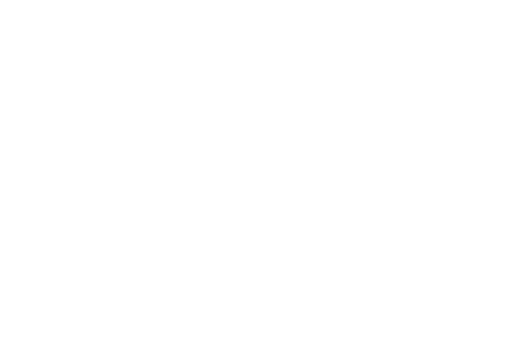
t = 0.00 s
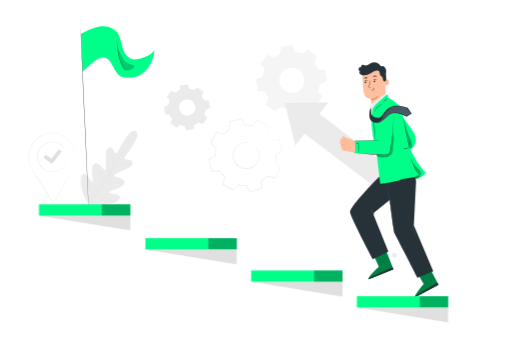
t = 1.00 s
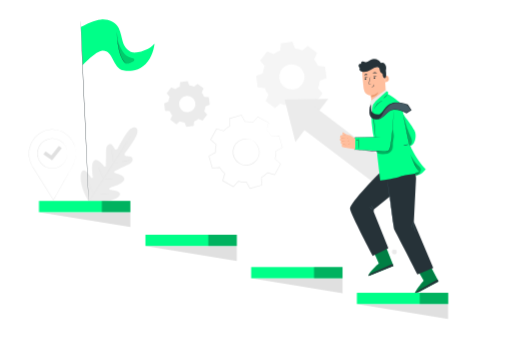
t = 2.50 s
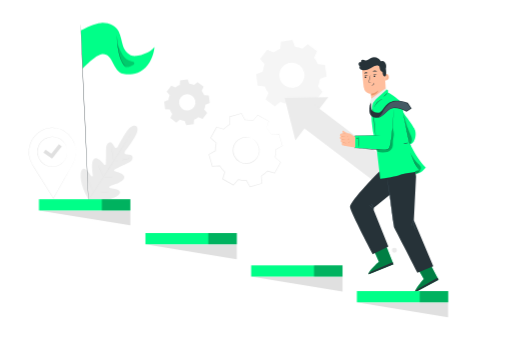
t = 3.25 s
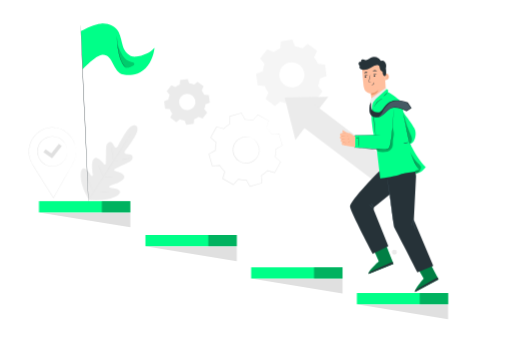
t = 4.60 s
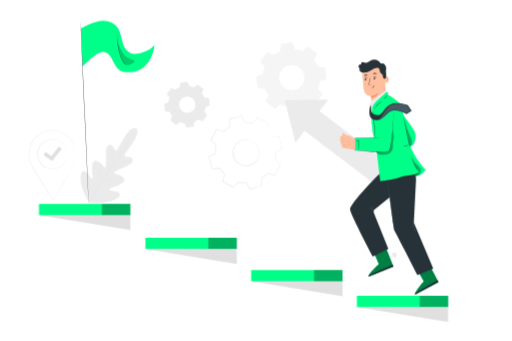
t = 5.80 s

The animated SVG that drew these frames (rendered in a browser with its animation timeline set to each time). Animation: 5 CSS @keyframes rules; one cycle of 7.00 s, repeats indefinitely.

<svg class="animated" id="freepik_stories-in-progress" xmlns="http://www.w3.org/2000/svg" viewBox="0 0 750 500" version="1.1" xmlns:xlink="http://www.w3.org/1999/xlink" xmlns:svgjs="http://svgjs.com/svgjs"><style>svg#freepik_stories-in-progress:not(.animated) .animable {opacity: 0;}svg#freepik_stories-in-progress.animated #freepik--background-complete--inject-212 {animation: 1s 1 forwards cubic-bezier(.36,-0.01,.5,1.38) lightSpeedLeft,6s Infinite  linear floating;animation-delay: 0s,1s;}svg#freepik_stories-in-progress.animated #freepik--Character--inject-212 {animation: 1s 1 forwards cubic-bezier(.36,-0.01,.5,1.38) slideRight,6s Infinite  linear floating;animation-delay: 0s,1s;}svg#freepik_stories-in-progress.animated #freepik--Flag--inject-212 {animation: 1s 1 forwards cubic-bezier(.36,-0.01,.5,1.38) lightSpeedRight,3s Infinite  linear floating;animation-delay: 0s,1s;}svg#freepik_stories-in-progress.animated #freepik--Stairs--inject-212 {animation: 0.5s 1 forwards ease-out zoomOut,6s Infinite  linear floating;animation-delay: 0s,0.5s;}            @keyframes lightSpeedLeft {              from {                transform: translate3d(-50%, 0, 0) skewX(20deg);                opacity: 0;              }              60% {                transform: skewX(-10deg);                opacity: 1;              }              80% {                transform: skewX(2deg);              }              to {                opacity: 1;                transform: translate3d(0, 0, 0);              }            }                    @keyframes floating {                0% {                    opacity: 1;                    transform: translateY(0px);                }                50% {                    transform: translateY(-10px);                }                100% {                    opacity: 1;                    transform: translateY(0px);                }            }                    @keyframes slideRight {                0% {                    opacity: 0;                    transform: translateX(30px);                }                100% {                    opacity: 1;                    transform: translateX(0);                }            }                    @keyframes lightSpeedRight {              from {                transform: translate3d(50%, 0, 0) skewX(-20deg);                opacity: 0;              }              60% {                transform: skewX(10deg);                opacity: 1;              }              80% {                transform: skewX(-2deg);              }              to {                opacity: 1;                transform: translate3d(0, 0, 0);              }            }                    @keyframes zoomOut {                0% {                    opacity: 0;                    transform: scale(1.5);                }                100% {                    opacity: 1;                    transform: scale(1);                }            }        </style><g id="freepik--background-complete--inject-212" class="animable animator-active" style="transform-origin: 310.182px 184.635px;"><path d="M199,192.3s-5.6-4.58-14.38,9-12.41,21.61-12.41,21.61-2.24,2.81-4.1.63-4.13-8.05-7.74-7.4-5.37,4.61-5.28,10.65-.23,19.3-.26,20.49-.87,2.83-2.38,1.55-9.78-12.63-14.93-8.38-2.15,21-1.86,22.89-.13,2.57-1,2.93-3.32-3.72-5.8-6.85-5.92-6.33-8.68-3.63-4.81,14.86,4.81,35.95l5.1,9.48,10.79.5c23.18-.33,33.3-7.38,34.56-11s-3.1-5.38-7-6.29-8.61-1.34-8.67-2.31.41-1.66,2.2-2.19,18.26-5,19.89-11.47-12.16-9.09-14-9.9-.67-2.29.38-2.82,12.91-6.49,18.41-9,8.37-5.66,7.37-9.33-7.23-3.08-10-3.83-1.19-4-1.19-4,5.68-6.7,14.22-20.46,1.82-16.91,1.82-16.91" style="fill: rgb(235, 235, 235); transform-origin: 159.633px 246.638px;" id="elfx0ibpgmu27" class="animable"></path><path d="M128.18,303c6.31-10.08,17.82-27.82,27.63-43.09s18.67-29.11,25-39.16l7.52-11.91,2-3.24.54-.84c.12-.19.19-.28.19-.28l-.16.3c-.13.2-.3.49-.51.85l-2,3.27c-1.73,2.84-4.27,6.93-7.43,12-6.31,10.09-15.14,23.94-24.95,39.22s-21.35,33-27.71,43" style="fill: rgb(224, 224, 224); transform-origin: 159.62px 253.8px;" id="elrm272pen6bf" class="animable"></path><path d="M163.23,224.49a3.86,3.86,0,0,1,.19.76c.11.49.24,1.2.4,2.08.31,1.76.67,4.2,1,6.91s.65,5.08.88,6.92c.11.83.21,1.53.28,2.1a4,4,0,0,1,.08.77,2.7,2.7,0,0,1-.21-.75c-.1-.49-.23-1.2-.38-2.08-.29-1.77-.63-4.22-1-6.92s-.69-5.07-.93-6.92l-.3-2.09A3,3,0,0,1,163.23,224.49Z" style="fill: rgb(224, 224, 224); transform-origin: 164.635px 234.26px;" id="elttgxzy8xwmn" class="animable"></path><path d="M167.05,244.32c0-.09,5-1.06,11.18-2.18s11.22-1.94,11.23-1.85-5,1.07-11.17,2.18S167.07,244.41,167.05,244.32Z" style="fill: rgb(224, 224, 224); transform-origin: 178.255px 242.305px;" id="el923tc9zk7kr" class="animable"></path><path d="M150.93,267.1a3.72,3.72,0,0,1,.8,0l2.14.23c1.82.19,4.32.44,7.1.62s5.29.26,7.11.3l2.16,0a2.77,2.77,0,0,1,.79.06,4.61,4.61,0,0,1-.79.07c-.51,0-1.25,0-2.16,0-1.83,0-4.35,0-7.14-.2s-5.29-.46-7.1-.71c-.9-.13-1.63-.24-2.13-.34A4.34,4.34,0,0,1,150.93,267.1Z" style="fill: rgb(224, 224, 224); transform-origin: 160.98px 267.729px;" id="elo7z9uau8qv" class="animable"></path><path d="M143.53,249.92a3.85,3.85,0,0,1,.35.65l.87,1.8c.71,1.52,1.68,3.64,2.73,6s2,4.49,2.64,6l.76,1.84a2.85,2.85,0,0,1,.24.7,3,3,0,0,1-.36-.65l-.86-1.8c-.71-1.52-1.68-3.64-2.73-6s-2-4.48-2.64-6c-.3-.72-.56-1.34-.76-1.84A2.85,2.85,0,0,1,143.53,249.92Z" style="fill: rgb(224, 224, 224); transform-origin: 147.325px 258.415px;" id="elqot6ia70l2" class="animable"></path><path d="M126.74,268.23a4.93,4.93,0,0,1,.45.82l1.12,2.31c.92,1.95,2.18,4.65,3.56,7.65s2.59,5.72,3.47,7.7c.41.94.75,1.73,1,2.35a4.81,4.81,0,0,1,.34.88,5,5,0,0,1-.45-.83l-1.12-2.3c-.92-2-2.18-4.66-3.56-7.66s-2.6-5.72-3.47-7.7l-1-2.34A5.54,5.54,0,0,1,126.74,268.23Z" style="fill: rgb(224, 224, 224); transform-origin: 131.71px 279.085px;" id="el5lq641kckcb" class="animable"></path><path d="M136.59,289.35a6.44,6.44,0,0,1,1,0l2.73.19c2.31.16,5.5.36,9,.49s6.72.17,9,.18l2.74,0a5.74,5.74,0,0,1,1,0,7,7,0,0,1-1,.09c-.64,0-1.58.07-2.74.09-2.31,0-5.51,0-9-.08s-6.72-.38-9-.59l-2.72-.3A6.34,6.34,0,0,1,136.59,289.35Z" style="fill: rgb(224, 224, 224); transform-origin: 149.325px 289.86px;" id="el1yuh2rul6az" class="animable"></path><path d="M110.91,230.44a28.48,28.48,0,0,1-.28,4.93,35.66,35.66,0,0,1-4.49,13.23l-.1-.18h.21l-.1.18-28,49.67-.17.31-.2-.3-29.6-47.23-1.46-2.33-.23-.36h.43l-.2.36a36.17,36.17,0,0,1-4.46-12.48,33.8,33.8,0,0,1-.45-6.49l.18-3.21c.16-1.06.32-2.11.47-3.16a36.47,36.47,0,0,1,12.09-20.67A35.14,35.14,0,0,1,64.28,197l1.29-.48.64-.24.66-.18,2.61-.68a37.72,37.72,0,0,1,5.22-.63,35.6,35.6,0,0,1,5.07.09c.83.07,1.64.25,2.45.36l1.2.2c.39.08.78.2,1.17.3l2.29.62,2.17.83c.36.14.72.26,1.07.41l1,.51,2,1a35.92,35.92,0,0,1,11.5,10.62,36.55,36.55,0,0,1,5,10.72,31.9,31.9,0,0,1,.88,4.24,22.42,22.42,0,0,1,.34,3.15c0,.84,0,1.49.07,1.95s0,.66,0,.66,0-.23,0-.66-.06-1.1-.11-1.94a24.87,24.87,0,0,0-.38-3.14,33.61,33.61,0,0,0-.92-4.21,36.78,36.78,0,0,0-5-10.62A35.81,35.81,0,0,0,93,199.39l-2-1-1-.49c-.34-.16-.7-.27-1.06-.41l-2.15-.82-2.27-.6c-.38-.1-.76-.22-1.15-.3l-1.19-.19c-.8-.11-1.6-.28-2.42-.35a35,35,0,0,0-5-.07,36.88,36.88,0,0,0-5.16.63l-2.58.68-.65.18-.63.23-1.27.48A34.65,34.65,0,0,0,54.82,203,36,36,0,0,0,42.9,223.47c-.15,1-.31,2.07-.46,3.11s-.12,2.11-.17,3.18a33.83,33.83,0,0,0,.44,6.41,35.88,35.88,0,0,0,4.4,12.31l.21.36h-.41l.2-.36c.46.74,1,1.53,1.45,2.33l29.58,47.26h-.37c11.78-20.72,21.61-38,28.17-49.58l.11.18h-.22l.1-.18a36.31,36.31,0,0,0,4.58-13.13c.23-1.59.29-2.83.35-3.65,0-.41,0-.72,0-.94S110.91,230.44,110.91,230.44Z" style="fill: rgb(224, 224, 224); transform-origin: 76.3693px 246.66px;" id="elsrb8bpcpfd" class="animable"></path><path d="M98.35,230a2,2,0,0,1,0-.35c0-.26,0-.6-.08-1,0-.23,0-.48,0-.76s-.09-.59-.14-.92a17,17,0,0,0-.46-2.25,21.06,21.06,0,0,0-2.42-5.79,21.68,21.68,0,0,0-26-9.31,22.64,22.64,0,0,0-2.83,1.23,23.44,23.44,0,0,0-2.66,1.7,25.42,25.42,0,0,0-2.46,2.09,24.41,24.41,0,0,0-2.13,2.5,21.28,21.28,0,0,0-3.11,6,21.51,21.51,0,0,0,0,13.67,20.62,20.62,0,0,0,3.08,6,24.47,24.47,0,0,0,2.11,2.52,26.69,26.69,0,0,0,2.45,2.1,23.53,23.53,0,0,0,2.66,1.71A22,22,0,0,0,69,250.32a21.75,21.75,0,0,0,26.08-9.18,20.47,20.47,0,0,0,2.45-5.78,15.67,15.67,0,0,0,.47-2.25c0-.33.11-.63.15-.91l0-.77c0-.43.06-.78.08-1a2,2,0,0,1,0-.36,1.63,1.63,0,0,1,0,.36c0,.26,0,.6,0,1l0,.77c0,.28-.08.59-.12.92a17.16,17.16,0,0,1-.43,2.28,20.77,20.77,0,0,1-2.4,5.87,22,22,0,0,1-26.46,9.45,20.5,20.5,0,0,1-5.59-3,24.07,24.07,0,0,1-2.51-2.14A24.46,24.46,0,0,1,58.62,243a21.42,21.42,0,0,1-3.16-6.1,23.93,23.93,0,0,1-1.12-7,23.63,23.63,0,0,1,1.16-7,21.36,21.36,0,0,1,3.18-6.08,25.59,25.59,0,0,1,2.18-2.56,26.43,26.43,0,0,1,2.52-2.12,24.44,24.44,0,0,1,2.72-1.73A22.92,22.92,0,0,1,69,209.21a22,22,0,0,1,26.41,9.58,21.17,21.17,0,0,1,2.37,5.89,15.3,15.3,0,0,1,.41,2.27c0,.34.1.64.12.93s0,.53,0,.76q0,.66,0,1.05A1.88,1.88,0,0,1,98.35,230Z" style="fill: rgb(224, 224, 224); transform-origin: 76.345px 229.984px;" id="elbzkrric0737" class="animable"></path><polygon points="76.03 240.23 63.3 231.36 66.4 226.92 74.93 232.87 85.97 218.84 90.22 222.19 76.03 240.23" style="fill: rgb(224, 224, 224); transform-origin: 76.76px 229.535px;" id="el0jiy9gt4ghjh" class="animable"></polygon><path d="M432.08,75.87a42.17,42.17,0,0,1,10.83,2.85l7.95-6.66,13.66,10.4-4.3,9.44a42.51,42.51,0,0,1,5.64,9.67l10.33.91,2.31,17-9.72,3.63A41.72,41.72,0,0,1,465.92,134l6.67,8-10.4,13.67-9.44-4.31a42.15,42.15,0,0,1-9.67,5.64l-.91,10.33-17,2.31-3.63-9.72A42.1,42.1,0,0,1,410.7,157l-8,6.66-13.66-10.4,4.31-9.44a41.94,41.94,0,0,1-5.64-9.67l-10.33-.91-2.31-17,9.71-3.64a42.22,42.22,0,0,1,2.86-10.82L381,93.79l10.39-13.67,9.45,4.31a42.3,42.3,0,0,1,9.67-5.64l.91-10.33,17-2.31,3.63,9.72ZM427,99.33a18.42,18.42,0,1,0,18.5,14.09A18.43,18.43,0,0,0,427,99.33Z" style="fill: rgb(245, 245, 245); fill-rule: evenodd; transform-origin: 426.785px 117.895px;" id="eli3gt19dem7" class="animable"></path><path d="M277.15,130.26a27.33,27.33,0,0,1,7,1.86l5.16-4.33,8.87,6.75-2.79,6.13a27.46,27.46,0,0,1,3.66,6.28l6.71.59,1.49,11-6.3,2.36a27.52,27.52,0,0,1-1.86,7l4.33,5.16L296.69,182l-6.13-2.79a27.21,27.21,0,0,1-6.28,3.65l-.59,6.71-11,1.5-2.36-6.31a27.1,27.1,0,0,1-7-1.85l-5.16,4.33-8.87-6.75,2.8-6.13a27.1,27.1,0,0,1-3.66-6.28l-6.71-.59-1.5-11.05,6.31-2.35a27.28,27.28,0,0,1,1.85-7L244,141.9l6.75-8.87,6.13,2.79a27.54,27.54,0,0,1,6.27-3.66l.59-6.71L274.79,124l2.36,6.3Zm-3.32,15.23a12,12,0,1,0,12,9.15A12,12,0,0,0,273.83,145.49Z" style="fill: rgb(235, 235, 235); fill-rule: evenodd; transform-origin: 273.74px 157.535px;" id="eld163ruajnzp" class="animable"></path><path d="M369.82,211a14.57,14.57,0,0,1,4,2.64A19.26,19.26,0,0,1,380,225a19.52,19.52,0,0,1-.68,9.06,19.84,19.84,0,0,1-5.71,8.74,18.46,18.46,0,0,1-4.77,3.12,18.65,18.65,0,0,1-5.71,1.67,19.7,19.7,0,0,1-20.59-11.29,18.49,18.49,0,0,1-1.67-5.71,18.81,18.81,0,0,1,.07-5.71,19.91,19.91,0,0,1,4.3-9.51,19.48,19.48,0,0,1,7.28-5.44,19.26,19.26,0,0,1,12.93-.9,14.69,14.69,0,0,1,4.37,2c-.06.12-1.53-.79-4.48-1.53a19.26,19.26,0,0,0-12.5,1.19A18.72,18.72,0,0,0,346,216a19,19,0,0,0-4,9.08,18.85,18.85,0,0,0,1.57,10.8A18.71,18.71,0,0,0,363,246.53a17.59,17.59,0,0,0,5.41-1.56,17.26,17.26,0,0,0,4.54-2.93,18.89,18.89,0,0,0,6.3-16.91A19.31,19.31,0,0,0,373.52,214C371.31,211.86,369.74,211.11,369.82,211Z" style="fill: rgb(235, 235, 235); transform-origin: 360.467px 228.044px;" id="elwlms6g9qw6k" class="animable"></path><path d="M390.44,195.42a5.84,5.84,0,0,1,.15-.66c.13-.49.3-1.15.52-2l2.16-7.85.08.2-15.84-8.57.34-.06-7.17,8.18-.13.15-.19-.05a44.39,44.39,0,0,0-11.59-1.23h-.22l-.11-.19c-1.65-3-3.44-6.17-5.31-9.51l.46.19-17.28,5.08.31-.45c.22,3.37.45,7.07.69,10.87l0,.28-.24.14a43.57,43.57,0,0,0-9,7.28l-.2.21-.28-.08-10.47-3,.57-.23L309,210l-.11-.64,8.15,7.21.24.21-.07.31A43.4,43.4,0,0,0,316,228.57v.32l-.29.16-9.52,5.29.26-.63L311.49,251l-.56-.39,10.86-.67.34,0,.17.29a43.68,43.68,0,0,0,7.25,9h0c.07.25-.14-.55.16.56h0v.06l0,.08,0,.17-.1.33-.19.65-.37,1.32-.76,2.62c-.5,1.75-1,3.49-1.49,5.22l-.27-.64,15.79,8.67-.67.11,7.21-8.14L349,270l.32.08a43.91,43.91,0,0,0,11.53,1.27h.33l.15.28q2.69,4.83,5.28,9.53l-.61-.25,17.29-5-.36.52c-.22-3.68-.44-7.31-.65-10.86l0-.31.26-.15a43.66,43.66,0,0,0,9.07-7.25l.2-.21.28.08,10.45,3-.53.22,8.7-15.77.09.52-8.13-7.23-.18-.16.05-.23a43.57,43.57,0,0,0,1.3-11.57v-.22l.19-.11,9.53-5.25-.15.38c-1.92-6.71-3.56-12.42-5-17.31l.26.17-10.87.6h-.11l-.06-.09a44.63,44.63,0,0,0-5.22-7.11l-1.48-1.6a5.22,5.22,0,0,1-.49-.54,5,5,0,0,1,.55.47c.36.33.89.83,1.56,1.54a42.72,42.72,0,0,1,5.39,7.06l-.16-.09,10.86-.73.19,0,.06.2c1.45,4.88,3.14,10.58,5.12,17.27l.07.25-.23.12-9.5,5.32.19-.33a44.55,44.55,0,0,1-1.25,11.78l-.13-.4,8.17,7.2.26.22-.17.3-8.63,15.81-.18.32-.35-.1-10.47-3,.48-.13a44.41,44.41,0,0,1-9.25,7.44l.24-.45q.33,5.33.68,10.86l0,.41-.39.11-17.28,5.06-.41.12-.2-.37-5.29-9.52.48.28a44.82,44.82,0,0,1-11.82-1.28l.54-.17-7.21,8.15-.29.33-.38-.21-15.8-8.66-.39-.21.13-.43q.74-2.59,1.49-5.21l.75-2.63.38-1.31.19-.66.09-.33.05-.16,0-.09v-.06h0c.3,1.11.08.31.15.55h0a44.69,44.69,0,0,1-7.43-9.27l.51.27-10.87.66-.44,0-.12-.42-5-17.29-.12-.42.38-.21,9.52-5.27-.27.48a44.53,44.53,0,0,1,1.29-11.81l.17.52c-2.83-2.51-5.61-5-8.15-7.22l-.3-.28.19-.36,8.69-15.78.19-.35.38.11,10.45,3-.48.13a45.29,45.29,0,0,1,9.27-7.41l-.22.42c-.22-3.79-.44-7.5-.64-10.86l0-.35.34-.1,17.3-5,.3-.09.15.28c1.85,3.34,3.62,6.56,5.26,9.53l-.33-.18a44.21,44.21,0,0,1,11.76,1.32l-.32.1,7.24-8.12.15-.17.2.11,15.74,8.75.13.07,0,.14c-1,3.35-1.78,5.94-2.32,7.73l-.61,2A4.05,4.05,0,0,1,390.44,195.42Z" style="fill: rgb(235, 235, 235); transform-origin: 359.67px 227.615px;" id="el5txlza5caf6" class="animable"></path><polygon points="432.78 213.5 417.09 151.1 480.94 150.04 432.78 213.5" style="fill: rgb(235, 235, 235); transform-origin: 449.015px 181.77px;" id="el762b7t5bx8v" class="animable"></polygon><g id="el0fauzhyvpqkj"><rect x="491.02" y="147.6" width="36.28" height="146.72" style="fill: rgb(235, 235, 235); transform-origin: 509.16px 220.96px; transform: rotate(-52.81deg);" class="animable"></rect></g></g><g id="freepik--Character--inject-212" class="animable" style="transform-origin: 570.215px 263.683px;"><path d="M547,373l8.11,18.39s-16,14.42-14.8,18l36.22-14.45-11.46-29.17Z" style="fill: rgb(0, 255, 136); transform-origin: 558.388px 387.58px;" id="elb6omihhjxbm" class="animable"></path><g id="elez38u0m8ydo"><path d="M547,373l8.11,18.39s-16,14.42-14.8,18l36.22-14.45-11.46-29.17Z" style="opacity: 0.5; transform-origin: 558.388px 387.58px;" class="animable"></path></g><path d="M576.53,394.93,575.26,392,541,407s-1.33,1.34-.7,2.41Z" style="fill: rgb(38, 50, 56); transform-origin: 558.33px 400.705px;" id="el2htjqftrnks" class="animable"></path><path d="M610.78,399.07l10.16,17.35S606.72,432.56,608.28,436l34.34-18.48L627.91,389.8Z" style="fill: rgb(0, 255, 136); transform-origin: 625.39px 412.9px;" id="el0w1mow8zs85" class="animable"></path><g id="eloih8u5g6qi"><path d="M610.78,399.07l10.16,17.35S606.72,432.56,608.28,436l34.34-18.48L627.91,389.8Z" style="opacity: 0.5; transform-origin: 625.39px 412.9px;" class="animable"></path></g><path d="M642.62,417.47,641,414.74,608.7,433.48s-1.17,1.49-.42,2.47Z" style="fill: rgb(38, 50, 56); transform-origin: 625.325px 425.345px;" id="el7nurqy2tpsj" class="animable"></path><path d="M566.48,155.77l-22.26,1.74-.74-12.46s-9-.13-10.32-8.9S530.5,107,530.5,107h0a30.83,30.83,0,0,1,31.22-.45l1.44.82Z" style="fill: rgb(255, 190, 157); transform-origin: 548.49px 130.019px;" id="elp5ws88kswv" class="animable"></path><path d="M543.45,144.92a20.65,20.65,0,0,0,11-4.86s-1.94,6.9-10.82,7.34Z" style="fill: rgb(235, 153, 110); transform-origin: 548.95px 143.73px;" id="el8v46lvm62c" class="animable"></path><path d="M563.36,116.61c.14-.09,5.79-2.64,6.44,3.4s-5.54,5.44-5.57,5.27S563.36,116.61,563.36,116.61Z" style="fill: rgb(255, 190, 157); transform-origin: 566.604px 120.69px;" id="el44p8o933dwc" class="animable"></path><path d="M565.83,122.79s.11.06.3.13a1.05,1.05,0,0,0,.78-.07,2.62,2.62,0,0,0,1-2.47,3.43,3.43,0,0,0-.45-1.47,1.23,1.23,0,0,0-.88-.72.54.54,0,0,0-.59.36c-.06.17,0,.29,0,.3s-.14-.08-.12-.34a.66.66,0,0,1,.2-.4.75.75,0,0,1,.56-.22,1.5,1.5,0,0,1,1.2.82,3.59,3.59,0,0,1,.55,1.64,2.75,2.75,0,0,1-1.26,2.77,1.11,1.11,0,0,1-1-.05C565.85,122.94,565.81,122.81,565.83,122.79Z" style="fill: rgb(235, 153, 110); transform-origin: 567.12px 120.552px;" id="elio6qhgp4o6" class="animable"></path><path d="M534.29,120.8a1.27,1.27,0,0,0,1.39,1.09,1.2,1.2,0,0,0,1.13-1.31,1.26,1.26,0,0,0-1.38-1.1A1.22,1.22,0,0,0,534.29,120.8Z" style="fill: rgb(38, 50, 56); transform-origin: 535.55px 120.685px;" id="elwofhb618ppf" class="animable"></path><path d="M533.9,119.12c.18.14,1-.7,2.38-.88s2.44.35,2.56.16-.14-.36-.61-.61a3.53,3.53,0,0,0-2.08-.33,3.38,3.38,0,0,0-1.87.9C533.91,118.74,533.82,119.06,533.9,119.12Z" style="fill: rgb(38, 50, 56); transform-origin: 536.371px 118.279px;" id="elujfq7x2j3y" class="animable"></path><path d="M547.42,119.28a1.27,1.27,0,0,0,1.39,1.09,1.21,1.21,0,0,0,1.13-1.31,1.27,1.27,0,0,0-1.38-1.1A1.22,1.22,0,0,0,547.42,119.28Z" style="fill: rgb(38, 50, 56); transform-origin: 548.68px 119.166px;" id="elms8xp0ytlzg" class="animable"></path><path d="M547.21,117.5c.18.15,1-.69,2.38-.88s2.43.35,2.56.17-.14-.36-.62-.61a3.42,3.42,0,0,0-2.07-.34,3.35,3.35,0,0,0-1.87.91C547.22,117.13,547.12,117.44,547.21,117.5Z" style="fill: rgb(38, 50, 56); transform-origin: 549.681px 116.66px;" id="elhb0ioeqfw0v" class="animable"></path><path d="M543.72,128.2a9.7,9.7,0,0,0-2.25-.08c-.35,0-.69,0-.78-.24a1.74,1.74,0,0,1,.09-1c.2-.88.42-1.81.65-2.77a45.26,45.26,0,0,0,1.32-7.19,45.73,45.73,0,0,0-1.9,7.06l-.6,2.78a2,2,0,0,0,0,1.38.86.86,0,0,0,.64.42,1.93,1.93,0,0,0,.59,0A8.93,8.93,0,0,0,543.72,128.2Z" style="fill: rgb(38, 50, 56); transform-origin: 541.924px 122.751px;" id="el22ofj0yua1m" class="animable"></path><path d="M547.82,128.58c-.22,0,0,1.48-1.13,2.7s-2.69,1.27-2.67,1.48.39.24,1.05.16a3.68,3.68,0,0,0,2.24-1.15,3.18,3.18,0,0,0,.85-2.25C548.13,128.9,547.92,128.56,547.82,128.58Z" style="fill: rgb(38, 50, 56); transform-origin: 546.09px 130.77px;" id="eluem9kjrdmue" class="animable"></path><path d="M546.11,112.26c.19.35,1.51,0,3.12,0s3,.22,3.12-.14c.07-.17-.2-.49-.77-.77a5.17,5.17,0,0,0-2.39-.48,5.31,5.31,0,0,0-2.36.62C546.29,111.77,546,112.1,546.11,112.26Z" style="fill: rgb(38, 50, 56); transform-origin: 549.224px 111.641px;" id="el7y1sihcob2d" class="animable"></path><path d="M533.85,115.14c.28.27,1.17-.17,2.28-.35s2.1-.08,2.27-.43c.07-.17-.12-.46-.57-.69a3.23,3.23,0,0,0-1.93-.24,3.14,3.14,0,0,0-1.74.87C533.81,114.67,533.72,115,533.85,115.14Z" style="fill: rgb(38, 50, 56); transform-origin: 536.104px 114.301px;" id="elwoyum4du0e" class="animable"></path><path d="M525.44,102.05a3.32,3.32,0,0,1,.79-3.07,2.33,2.33,0,0,1,3-.19,2.72,2.72,0,0,1,1.85-3.58c1.42-.29,2.8.62,4.24.8a6.56,6.56,0,0,0,4-1.05c1.23-.7,2.34-1.6,3.59-2.26a11.34,11.34,0,0,1,15.29,4.57,5,5,0,0,1,5.57,1.26,8.27,8.27,0,0,1,2.07,5.59,18.75,18.75,0,0,1-.45,4.08c0,.11,0,.22.05.34.59,4.84.84,10.59-1.21,10.91-3.59.56-3.68-6.33-3.68-6.33-4.65-1.08-3.94-7.92-5.18-8.76s-3.88-2.85-12.44,3.16a18.07,18.07,0,0,1-10.78,2.73l-.24,0h-.06l-.08,0a8.42,8.42,0,0,1-2.5-.67,4.74,4.74,0,0,1-2.26-1.9,2.59,2.59,0,0,1,.12-2.82A5.71,5.71,0,0,1,525.44,102.05Z" style="fill: rgb(38, 50, 56); transform-origin: 545.6px 105.424px;" id="eljzy98x1q8kg" class="animable"></path><polygon points="543.45 152.68 544.44 187.56 566.14 140.85 565.6 136.52 543.45 152.68" style="fill: rgb(235, 235, 235); transform-origin: 554.795px 162.04px;" id="el3np7luwxsab" class="animable"></polygon><path d="M557.84,256.93c-.79.26-46,45.95-45,54.16s33.17,69,33.17,69l23-11.31-21.53-53.28.28-3.31,26.31-21.55L572.66,256Z" style="fill: rgb(38, 50, 56); transform-origin: 543.447px 318.045px;" id="elans15l3acll" class="animable"></path><path d="M567.58,265.94c.53.79,8.35,72.57,10.45,76.28s33.52,65,33.52,65l23.33-9.4L606.4,330.47l3.24-63.74-1.75-18L572.66,256Z" style="fill: rgb(38, 50, 56); transform-origin: 601.23px 327.975px;" id="elo3318jr3nvr" class="animable"></path><path d="M577.62,341a3.5,3.5,0,0,1-.15-.72c-.09-.52-.2-1.21-.34-2.07-.28-1.86-.68-4.45-1.16-7.63-.93-6.51-2.21-15.4-3.63-25.22s-2.58-18.74-3.48-25.24c-.41-3.2-.75-5.8-1-7.66l-.24-2.09a3.61,3.61,0,0,1,0-.73s.06.25.15.72.2,1.21.34,2.07l1.15,7.64c.94,6.5,2.22,15.39,3.63,25.22s2.59,18.73,3.48,25.24c.42,3.19.76,5.79,1,7.65.1.87.19,1.57.25,2.09A3.65,3.65,0,0,1,577.62,341Z" style="fill: rgb(69, 90, 100); transform-origin: 572.62px 305.32px;" id="elpye7asl3hoj" class="animable"></path><path d="M605.81,328.41a35.3,35.3,0,0,1-1.36,5.69,34.31,34.31,0,0,1-1.84,5.55A35,35,0,0,1,604,334,33.19,33.19,0,0,1,605.81,328.41Z" style="fill: rgb(69, 90, 100); transform-origin: 604.21px 334.03px;" id="elzulcojspr88" class="animable"></path><path d="M609.34,344.67a6.56,6.56,0,0,1-1.28-1.77,17.53,17.53,0,0,1-2.17-10.2,6.43,6.43,0,0,1,.44-2.13,22.8,22.8,0,0,0,3,14.1Z" style="fill: rgb(69, 90, 100); transform-origin: 607.578px 337.62px;" id="elpxjmsdm6snf" class="animable"></path><path d="M540,307.75a12.26,12.26,0,0,1,6.45,5.88c-.12.08-1.24-1.55-3-3.16S539.89,307.88,540,307.75Z" style="fill: rgb(69, 90, 100); transform-origin: 543.223px 310.691px;" id="elt7pwu3a4azp" class="animable"></path><path d="M543.5,305.63a6.94,6.94,0,0,1,2.22,2.52,7,7,0,0,1,1.27,3.12,30,30,0,0,1-1.69-2.86A30,30,0,0,1,543.5,305.63Z" style="fill: rgb(69, 90, 100); transform-origin: 545.245px 308.45px;" id="el1wb2qr1bc0n" class="animable"></path><path d="M546.62,200.91l5.77,28.66,4.7,40s19.38-2.71,27.64-5.32c9.58-3,30.42-5.62,30.42-5.62l-3.52,3.48c7.46-2.09,12.21-9.2,12.21-9.2C611,241,600,216.44,600,216.44l-9.77-48.52s-1.48-6.84-2.38-9.89-15.73-12.86-17.79-14.1l-1.29-.61-.41-3.89-1.53-.92L550.79,153.1A17.35,17.35,0,0,0,545.2,164a125,125,0,0,0-.7,18.25C544.69,188,546.62,200.91,546.62,200.91Z" style="fill: rgb(0, 255, 136); transform-origin: 584.132px 204.04px;" id="el46uvabu9fkk" class="animable"></path><path d="M557.64,151.28s-8.48,4.55-9.95,8.41,2.9,46.18,2.9,46.18l-30.47.58L520,224.6s48.39,3.83,50.28,1.21c2.54-3.54,5.5-36.61,5.5-36.61l1.1-23.8S574.11,147.26,557.64,151.28Z" style="fill: rgb(0, 255, 136); transform-origin: 548.44px 188.713px;" id="elxu08db7b4l" class="animable"></path><g id="el29klfmmfbin"><g style="opacity: 0.3; transform-origin: 564.476px 212.913px;" class="animable"><path d="M552.39,229.57a29.26,29.26,0,0,0,12.2,1.13c4.29-.39,8.66-2.74,10.28-6.74,1.24-3.05.72-6.5.91-9.79.17-2.87.87-5.67,1.31-8.5s-1-8-2-10.75c0,0-1.08,19.64-4.16,27.89a6.62,6.62,0,0,1-1.88,3c-1.09.88-2.59,1-4,1.1-3.89.41-13.27-.27-13.27-.27" id="elg7v0k8yzy7f" class="animable" style="transform-origin: 564.476px 212.913px;"></path></g></g><path d="M576.86,168a2.5,2.5,0,0,1,0,.44c0,.3,0,.72-.05,1.26,0,1.14-.13,2.77-.23,4.86s-.25,4.7-.41,7.69-.28,6.42-.65,10.18-.72,7.88-1.19,12.3-1,9.14-1.85,14.07a29.8,29.8,0,0,1-.84,3.73,7.32,7.32,0,0,1-2.2,3.3,5.57,5.57,0,0,1-3.79,1.35c-1.34,0-2.69,0-4,0-5.44-.14-11.06-.41-16.82-.73-8.65-.47-17-1-24.77-1.56l-.22,0v-.22c0-6.45.07-12.52.11-18.13v-.21h.21l29.41-.63,8.22-.14,2.17,0c.49,0,.74,0,.74,0s-.25,0-.74.05l-2.16.09-8.23.26-29.4.81.21-.21c0,5.6,0,11.67-.06,18.12l-.23-.24c7.79.53,16.13,1.07,24.77,1.54,5.75.31,11.37.6,16.8.74,1.36,0,2.7.05,4,0a5.06,5.06,0,0,0,3.5-1.23,6.79,6.79,0,0,0,2.05-3.08,30.29,30.29,0,0,0,.83-3.66c.85-4.91,1.39-9.63,1.9-14s.9-8.52,1.25-12.28.52-7.18.72-10.17.36-5.56.49-7.68.25-3.72.33-4.85c0-.54.07-1,.1-1.27A2.14,2.14,0,0,1,576.86,168Z" style="fill: rgb(38, 50, 56); transform-origin: 548.355px 197.591px;" id="el8g4ff3z2tnr" class="animable"></path><path d="M526,224.33a77.67,77.67,0,0,1-.21-8.8,77.84,77.84,0,0,1,.3-8.8,77.67,77.67,0,0,1,.21,8.8A77.84,77.84,0,0,1,526,224.33Z" style="fill: rgb(38, 50, 56); transform-origin: 526.045px 215.53px;" id="elh504c0vbb5" class="animable"></path><path d="M522.78,209.49c-.06,0,.24-.38.82-.18a.93.93,0,0,1,.62.8,1.07,1.07,0,0,1-1.84.86,1,1,0,0,1-.3-.95c.14-.58.54-.7.55-.64s-.19.27-.2.68a.73.73,0,0,0,.25.57.7.7,0,0,0,.71.11.68.68,0,0,0,.37-.6.6.6,0,0,0-.31-.51C523.1,209.42,522.81,209.55,522.78,209.49Z" style="fill: rgb(38, 50, 56); transform-origin: 523.142px 210.278px;" id="el1z6lwrwhf0z" class="animable"></path><path d="M590.38,172.08s15.86,20.73,17.79,26.37.44,13.76-2.79,17.64-5.83,2.3-5.83,2.3Z" style="fill: rgb(0, 255, 136); transform-origin: 599.705px 195.394px;" id="ely113kee1crc" class="animable"></path><path d="M599,216.73a17.46,17.46,0,0,1-4,.93,16.56,16.56,0,0,1-4.06.44,17.28,17.28,0,0,1,4-.93A16.56,16.56,0,0,1,599,216.73Z" style="fill: rgb(38, 50, 56); transform-origin: 594.97px 217.415px;" id="elnt5fe0j5c7" class="animable"></path><path d="M602,232a5.93,5.93,0,0,1,.43,1.09c.24.72.6,1.74,1.07,3a90,90,0,0,0,4.26,9.61,102.56,102.56,0,0,0,5.32,9.06c.74,1.13,1.35,2,1.78,2.65a5.1,5.1,0,0,1,.62,1,5.24,5.24,0,0,1-.78-.88c-.47-.59-1.13-1.46-1.91-2.57a78.07,78.07,0,0,1-5.48-9,70.15,70.15,0,0,1-4.14-9.72c-.43-1.28-.75-2.33-.93-3.06A4.56,4.56,0,0,1,602,232Z" style="fill: rgb(38, 50, 56); transform-origin: 608.74px 245.205px;" id="el37g57rczadf" class="animable"></path><g id="el1ma14m8s2nf"><g style="opacity: 0.3; transform-origin: 610.025px 245.56px;" class="animable"><path d="M603.1,234.46c2.52,4.48,5.1,9,8.92,12.47a22.84,22.84,0,0,1,3.9,3.77c1,1.49,1.47,3.57.49,5.1a1.58,1.58,0,0,1-1.58.85,2,2,0,0,1-1-.84,61.74,61.74,0,0,1-10.53-20.66" id="el0wn850zg8v4" class="animable" style="transform-origin: 610.025px 245.56px;"></path></g></g><g id="el004el8cwmrvbf"><g style="opacity: 0.3; transform-origin: 597.7px 196.78px;" class="animable"><path d="M601,218.31c2.17-1.56,2.93-4.52,2.61-7.18s-1.54-5.1-2.63-7.53A123.35,123.35,0,0,1,593.27,181l-1.55-5.75,7.84,41Z" id="el42grppeh5uj" class="animable" style="transform-origin: 597.7px 196.78px;"></path></g></g><path d="M561.77,149.44a32.6,32.6,0,0,1,3-2.95,34.47,34.47,0,0,1,3-3,12.16,12.16,0,0,1-2.6,3.31A11.69,11.69,0,0,1,561.77,149.44Z" style="fill: rgb(38, 50, 56); transform-origin: 564.77px 146.465px;" id="el9usdh3n5ntr" class="animable"></path><path d="M560.17,153c0,.09-.92.37-2.32,1.06a18.4,18.4,0,0,0-8.41,8.52c-.68,1.41-1,2.35-1,2.33a2.06,2.06,0,0,1,.11-.69,12.38,12.38,0,0,1,.6-1.79,16.58,16.58,0,0,1,8.59-8.69,12.06,12.06,0,0,1,1.78-.62A2,2,0,0,1,560.17,153Z" style="fill: rgb(38, 50, 56); transform-origin: 554.305px 158.955px;" id="eli4pxo4ryh7k" class="animable"></path><path d="M602.74,222.44a1.76,1.76,0,0,1-.25-.4l-.63-1.19c-.57-1.11-1.34-2.62-2.29-4.46v0c-1-4.54-2.39-11.16-3.92-18.53C594.23,190.87,593,184.58,592,180l-1-5.43c-.1-.59-.19-1.08-.26-1.48a1.83,1.83,0,0,1-.05-.52,2.52,2.52,0,0,1,.15.5c.09.39.21.88.35,1.47.3,1.34.71,3.16,1.2,5.39,1,4.62,2.3,10.9,3.76,17.83,1.53,7.37,2.87,14,3.76,18.57v0c.89,1.87,1.61,3.4,2.14,4.53l.56,1.23A1.89,1.89,0,0,1,602.74,222.44Z" style="fill: rgb(38, 50, 56); transform-origin: 596.714px 197.505px;" id="el32mbv0t1smn" class="animable"></path><path d="M550.07,205.86a8,8,0,0,1-.24-1.5c-.11-1.06-.26-2.45-.44-4.12-.36-3.47-.82-8.28-1.29-13.58s-.87-10.12-1.14-13.61c-.12-1.67-.21-3.06-.29-4.12a8.37,8.37,0,0,1,0-1.52,10.19,10.19,0,0,1,.23,1.5c.11,1.06.26,2.45.45,4.12.35,3.47.81,8.27,1.28,13.58s.87,10.12,1.14,13.6c.12,1.67.21,3.06.29,4.13A10.93,10.93,0,0,1,550.07,205.86Z" style="fill: rgb(38, 50, 56); transform-origin: 548.364px 186.635px;" id="elscznhdv49e" class="animable"></path><path d="M520.51,208.57s-6.58-5-8.18-5.29c-1.23-.23-8.56-.1-11.93,0a2.4,2.4,0,0,0-2.42,2.34,1,1,0,0,0,0,.24,2.17,2.17,0,0,0,1.6,1.66,2.55,2.55,0,0,0-1.77,2.41c0,1.9,2.27,2.3,2.27,2.3l-.33.3a2.27,2.27,0,0,0,1.12,3.81l1,.24a2.24,2.24,0,0,0-1.39,1.89c0,2.5,5.68,3,5.68,3s13.93,2.21,14.23,2.11S520.51,208.57,520.51,208.57Z" style="fill: rgb(255, 190, 157); transform-origin: 509.187px 213.368px;" id="el7llxq4lc4de" class="animable"></path><path d="M501.69,200.28c.06.83.26,2.59,1.66,3.38l7.77-.3s-5.78-2-6.61-3a6.05,6.05,0,0,0-1.11-1.09A1.1,1.1,0,0,0,501.69,200.28Z" style="fill: rgb(255, 190, 157); transform-origin: 506.403px 201.371px;" id="el5ebqme8x5f" class="animable"></path><path d="M507.46,203.28a11,11,0,0,1-3.54.25,13.73,13.73,0,0,1-3.54-.25,11.9,11.9,0,0,1,3.55-.25A14.67,14.67,0,0,1,507.46,203.28Z" style="fill: rgb(235, 153, 110); transform-origin: 503.92px 203.284px;" id="el1x4dnru1mxu" class="animable"></path><path d="M505.72,207.62a7.35,7.35,0,0,1-3.06.31,7.23,7.23,0,0,1-3-.53,14.14,14.14,0,0,1,3.05,0A13.4,13.4,0,0,1,505.72,207.62Z" style="fill: rgb(235, 153, 110); transform-origin: 502.69px 207.646px;" id="elzkv5n87c64b" class="animable"></path><path d="M509.67,207.06c.12.08,0,.5-.47.78s-.89.25-.9.11.28-.31.62-.53S509.55,207,509.67,207.06Z" style="fill: rgb(235, 153, 110); transform-origin: 509.007px 207.552px;" id="elgr2pmz4xojv" class="animable"></path><path d="M506.57,212.54a22.39,22.39,0,0,1-6.67-.22,11.1,11.1,0,0,1,3.35-.15A11.27,11.27,0,0,1,506.57,212.54Z" style="fill: rgb(235, 153, 110); transform-origin: 503.235px 212.399px;" id="el36p56hmje2c" class="animable"></path><path d="M511,210.46c.06,0,.18.14.22.44a1.58,1.58,0,0,1-1.36,1.73c-.3,0-.48,0-.48-.11s.67-.22,1.11-.79S510.88,210.49,511,210.46Z" style="fill: rgb(235, 153, 110); transform-origin: 510.304px 211.545px;" id="el5th21tso38p" class="animable"></path><path d="M507.75,217.35a9.31,9.31,0,0,1-3-.12,9.12,9.12,0,0,1-3-.62,9.31,9.31,0,0,1,3,.12A9.43,9.43,0,0,1,507.75,217.35Z" style="fill: rgb(235, 153, 110); transform-origin: 504.75px 216.98px;" id="elu2tfd8szfx" class="animable"></path><path d="M512.08,214.9c.06,0,.16.16.15.47a1.89,1.89,0,0,1-.42,1c-.56.69-1.2.94-1.27.84s.41-.57.88-1.15S512,214.93,512.08,214.9Z" style="fill: rgb(235, 153, 110); transform-origin: 511.382px 216.066px;" id="elffjmrprqoh5" class="animable"></path><path d="M609,262.51a8.85,8.85,0,0,0,6.73-4.24c.16-.27.3-.64.09-.87a.8.8,0,0,0-.59-.18,18.26,18.26,0,0,0-6.38,1.1.87.87,0,0,0-.57.43.85.85,0,0,0,0,.52c.27,1.05.54,2.1.82,3.16" style="fill: rgb(0, 255, 136); transform-origin: 612.083px 259.863px;" id="elgm2u6ufxs3o" class="animable"></path><g id="elwg76dz10vxd"><g style="opacity: 0.4; transform-origin: 612.083px 259.863px;" class="animable"><path d="M609,262.51a8.85,8.85,0,0,0,6.73-4.24c.16-.27.3-.64.09-.87a.8.8,0,0,0-.59-.18,18.26,18.26,0,0,0-6.38,1.1.87.87,0,0,0-.57.43.85.85,0,0,0,0,.52c.27,1.05.54,2.1.82,3.16" id="eljbr70wxq49" class="animable" style="transform-origin: 612.083px 259.863px;"></path></g></g><path d="M543.45,152.68s-3.2,10.73-2.32,10.12,2.79-2.3,2.79-2.3Z" style="fill: rgb(235, 235, 235); transform-origin: 542.448px 157.753px;" id="ely9t7mafhkup" class="animable"></path><path d="M543.63,157.63l-1.74,4.18a5.15,5.15,0,0,0-.34,1.35c-.15,1.17-.31,3.31.38,3.46a2.34,2.34,0,0,0,1.87-.77Z" style="fill: rgb(38, 50, 56); transform-origin: 542.61px 162.127px;" id="elns2miey55u" class="animable"></path><path d="M597.83,158.29s-17.09-6.67-26.56-.78-11.19,15.29-16.83,15.29c-11,0-10.64-7.76-10.64-7.76l-2.34.71c0,1.59-2.54,13,9,14.39s16.46-14.38,26.88-14.39a34.56,34.56,0,0,1,18.33,5.63l7.49-4.73Z" style="fill: rgb(38, 50, 56); transform-origin: 572.191px 167.653px;" id="elh0xys961mt7" class="animable"></path><path d="M554,180a16.09,16.09,0,0,0,6.59-7.57c2.66-6.13,8.36-13.12,13.12-14.88s15.77-3,23.38,2l4.87,6.58-6.32,4.11a58.77,58.77,0,0,0-11.15-4.47c-7.86-2.19-12.64.29-17.21,4.61-.28.27-.55.54-.77.8a51.8,51.8,0,0,1-7.24,6.4C557,179.11,555,180,554,180Z" style="fill: rgb(69, 90, 100); transform-origin: 577.98px 168.003px;" id="el8kogl9hxfvx" class="animable"></path></g><g id="freepik--Flag--inject-212" class="animable" style="transform-origin: 172.032px 172.196px;"><path d="M200,86.87c-10.14,1.57-17.57-7-19.94-14.53-2.19-7-3.23-14.29-6.3-21-4.3-9.3-15.68-13.6-25.89-12.74s-20.51,6-29.55,10.81l2.5,56s19.67-21,29.13-21.34c15.78-.63,14.92,25.3,30.24,29.13,0,0,21.48,5.82,36-12.93,9.21-11.91,10-26.37,10-26.37S219.13,83.92,200,86.87Z" style="fill: rgb(0, 255, 136); transform-origin: 172.255px 76.2731px;" id="elzyngrwa3kw" class="animable"></path><path d="M117.88,40.17c.14,0,2.9,59.48,6.16,132.85s5.8,132.87,5.66,132.88-2.89-59.47-6.16-132.86S117.74,40.18,117.88,40.17Z" style="fill: rgb(38, 50, 56); transform-origin: 123.79px 173.035px;" id="el22rmumald2xi" class="animable"></path><g id="eljbr6wd95ll"><g style="opacity: 0.2; transform-origin: 184.325px 85.9116px;" class="animable"><path d="M172,68.46a68.42,68.42,0,0,0,7.46,16.82c2.92,4.57,7.35,8.42,12.66,9.53a12.48,12.48,0,0,1,2.84.73,2.74,2.74,0,0,1,1.69,2.23c0,1.47-1.47,2.43-2.79,3.08a23.2,23.2,0,0,1-5.83,2.24c-2,.38-3.66.6-5.07-1a28.52,28.52,0,0,1-3.66-4.39c-4.63-7.89-6.92-19.17-7.3-28.09" id="elf0ryurecusl" class="animable" style="transform-origin: 184.325px 85.9116px;"></path></g></g><path d="M185.75,104.43s-.16-.07-.45-.26a13.37,13.37,0,0,1-1.21-.89,20.48,20.48,0,0,1-3.74-4.06,31,31,0,0,1-3.75-7.28,80.77,80.77,0,0,1-2.77-9.63,106.78,106.78,0,0,1-2.59-18c-.13-2.32-.15-4.2-.15-5.5,0-.61,0-1.1,0-1.5a2.66,2.66,0,0,1,0-.52,1.81,1.81,0,0,1,.06.52c0,.4,0,.89.06,1.49.06,1.3.13,3.18.31,5.49a119.92,119.92,0,0,0,2.72,17.9A86.15,86.15,0,0,0,177,91.78,32.32,32.32,0,0,0,180.64,99a22.13,22.13,0,0,0,3.57,4.11C185.18,104,185.78,104.4,185.75,104.43Z" style="fill: rgb(38, 50, 56); transform-origin: 178.414px 80.61px;" id="elmp06w46ap98" class="animable"></path></g><g id="freepik--Stairs--inject-212" class="animable" style="transform-origin: 356.78px 387.805px;"><polygon points="56.74 317.72 190.71 339.65 190.71 317.72 56.74 317.72" style="fill: rgb(224, 224, 224); transform-origin: 123.725px 328.685px;" id="el89nzw9p7tdg" class="animable"></polygon><polygon points="212.82 367.27 346.8 389.2 346.8 367.27 212.82 367.27" style="fill: rgb(224, 224, 224); transform-origin: 279.81px 378.235px;" id="elzyk700j8q6d" class="animable"></polygon><polygon points="367.83 414.66 501.81 436.59 501.81 414.66 367.83 414.66" style="fill: rgb(224, 224, 224); transform-origin: 434.82px 425.625px;" id="elk37pxe62k9" class="animable"></polygon><polygon points="522.64 452.38 656.61 474.31 656.61 452.38 522.64 452.38" style="fill: rgb(224, 224, 224); transform-origin: 589.625px 463.345px;" id="el0zps3laldiq" class="animable"></polygon><rect x="56.74" y="301.3" width="133.97" height="16.43" style="fill: rgb(0, 255, 136); transform-origin: 123.725px 309.515px;" id="elda1nji9427p" class="animable"></rect><g id="el10si948ga9ug"><g style="opacity: 0.3; transform-origin: 169.805px 309.515px;" class="animable"><rect x="148.9" y="301.3" width="41.81" height="16.43" id="el09nrznhlt8vh" class="animable" style="transform-origin: 169.805px 309.515px;"></rect></g></g><rect x="212.82" y="350.84" width="133.97" height="16.43" style="fill: rgb(0, 255, 136); transform-origin: 279.805px 359.055px;" id="elt198mz613k" class="animable"></rect><g id="eluvtk729wi8m"><g style="opacity: 0.3; transform-origin: 325.895px 359.055px;" class="animable"><rect x="304.99" y="350.84" width="41.81" height="16.43" id="eldc2dduk65ee" class="animable" style="transform-origin: 325.895px 359.055px;"></rect></g></g><rect x="367.84" y="398.23" width="133.97" height="16.43" style="fill: rgb(0, 255, 136); transform-origin: 434.825px 406.445px;" id="el4uwzesq1bfd" class="animable"></rect><g id="el9nju9pqzqsd"><g style="opacity: 0.3; transform-origin: 480.905px 406.445px;" class="animable"><rect x="460" y="398.23" width="41.81" height="16.43" id="elonsj9ornym" class="animable" style="transform-origin: 480.905px 406.445px;"></rect></g></g><rect x="522.85" y="435.95" width="133.97" height="16.43" style="fill: rgb(0, 255, 136); transform-origin: 589.835px 444.165px;" id="elpt3pyvvfk8h" class="animable"></rect><g id="ellqfot6d0d3"><g style="opacity: 0.3; transform-origin: 635.915px 444.165px;" class="animable"><rect x="615.01" y="435.95" width="41.81" height="16.43" id="el72jsi94wjwe" class="animable" style="transform-origin: 635.915px 444.165px;"></rect></g></g><path d="M574.26,376.16a3.64,3.64,0,1,0,3.64-3.65A3.64,3.64,0,0,0,574.26,376.16Z" style="fill: rgb(235, 235, 235); transform-origin: 577.9px 376.15px;" id="elu3he21vds4d" class="animable"></path></g><defs>     <filter id="active" height="200%">         <feMorphology in="SourceAlpha" result="DILATED" operator="dilate" radius="2"></feMorphology>                <feFlood flood-color="#32DFEC" flood-opacity="1" result="PINK"></feFlood>        <feComposite in="PINK" in2="DILATED" operator="in" result="OUTLINE"></feComposite>        <feMerge>            <feMergeNode in="OUTLINE"></feMergeNode>            <feMergeNode in="SourceGraphic"></feMergeNode>        </feMerge>    </filter>    <filter id="hover" height="200%">        <feMorphology in="SourceAlpha" result="DILATED" operator="dilate" radius="2"></feMorphology>                <feFlood flood-color="#ff0000" flood-opacity="0.5" result="PINK"></feFlood>        <feComposite in="PINK" in2="DILATED" operator="in" result="OUTLINE"></feComposite>        <feMerge>            <feMergeNode in="OUTLINE"></feMergeNode>            <feMergeNode in="SourceGraphic"></feMergeNode>        </feMerge>            <feColorMatrix type="matrix" values="0   0   0   0   0                0   1   0   0   0                0   0   0   0   0                0   0   0   1   0 "></feColorMatrix>    </filter></defs></svg>